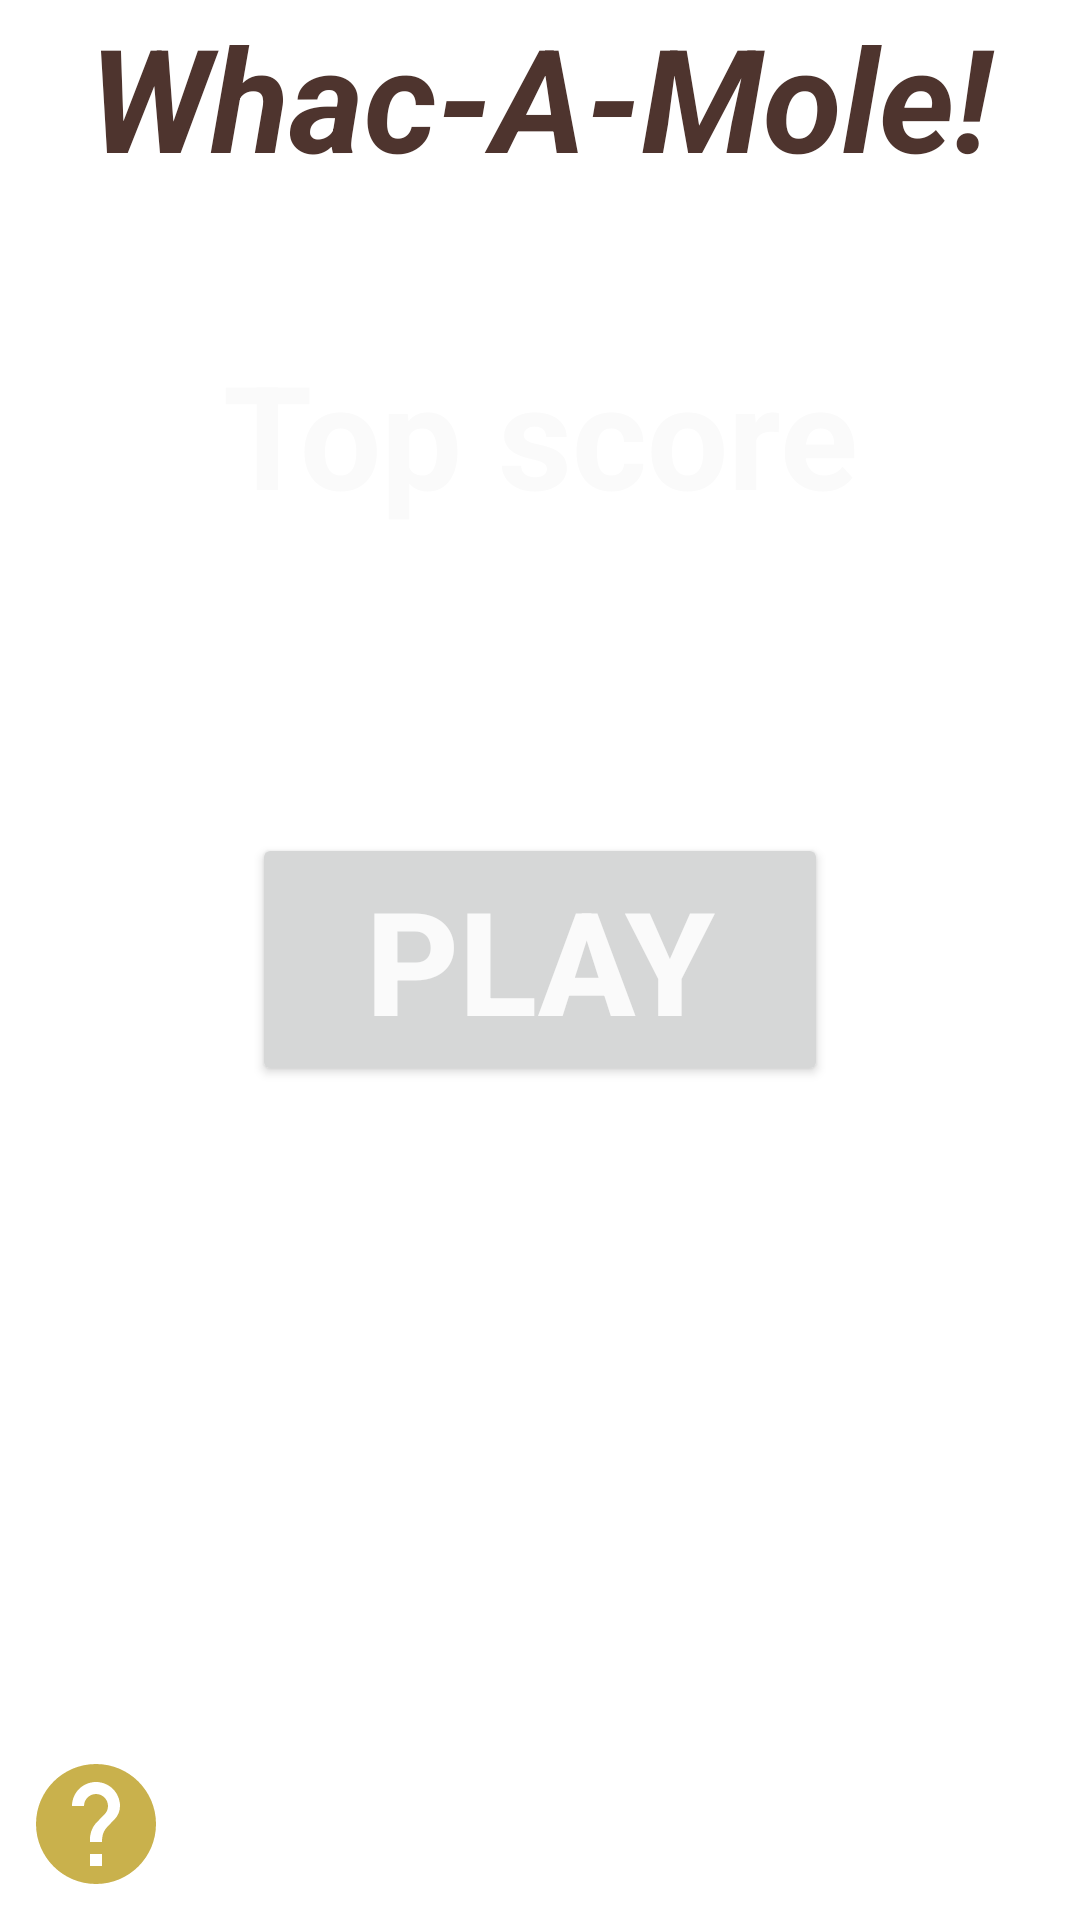

Android layout source for this screen:
<!-- AndroidManifest.xml: application theme Theme.WhacAMole -->
<!-- res/layout/fragment_start.xml -->
<?xml version="1.0" encoding="utf-8"?>
<RelativeLayout xmlns:android="http://schemas.android.com/apk/res/android"
    xmlns:tools="http://schemas.android.com/tools"
    android:layout_width="match_parent"
    android:layout_height="match_parent"
    android:orientation="vertical"
    android:background="@drawable/ground"
    android:theme="@style/Theme.WhacAMole"
    tools:context=".presentation.fragments.StartFragment">

    <TextView
        android:id="@+id/title"
        android:layout_width="match_parent"
        android:layout_height="wrap_content"
        android:layout_alignParentTop="true"
        android:text="@string/title"
        android:textColor="@color/brown"
        android:textAlignment="center"
        android:textSize="48sp"
        android:textStyle="italic|bold"
        />

    <com.google.android.material.textview.MaterialTextView
        android:id="@+id/top_score_label"
        android:layout_width="match_parent"
        android:layout_height="wrap_content"
        android:layout_below="@id/title"
        android:layout_marginTop="48dp"
        android:text="@string/top_score_starter"
        android:textAlignment="center"
        android:textColor="@color/primaryTextColor"
        android:textSize="48sp"
        android:textStyle="bold" />
    <com.google.android.material.textview.MaterialTextView
        android:id="@+id/top_score_value"
        android:layout_width="match_parent"
        android:layout_height="wrap_content"
        android:textAlignment="center"
        android:layout_below="@id/top_score_label"
        android:layout_marginTop="10dp"
        android:textColor="@color/primaryTextColor"
        android:textSize="48sp"
        android:textStyle="bold" />

    <Button
        android:id="@+id/play"
        android:layout_width="192dp"
        android:layout_height="wrap_content"
        android:layout_centerInParent="true"
        android:text="@string/play"
        android:textColor="@color/primaryTextColor"
        android:textSize="48sp"
        android:textStyle="bold" />

    <ImageButton
        android:id="@+id/rules"
        android:layout_width="wrap_content"
        android:layout_height="wrap_content"
        android:layout_alignParentStart="true"
        android:layout_alignParentBottom="true"
        android:background="@android:color/transparent"
        android:padding="8dp"
        android:src="@drawable/ic_info" />

</RelativeLayout>
<!-- resources referenced by this layout -->
<resources>
  <color name="brown">#4e342e</color>
  <color name="primaryTextColor">#fafafa</color>
  <!-- drawable ic_info (drawable) -->
  <vector android:height="48dp" android:tint="#C9B14C"
      android:viewportHeight="24" android:viewportWidth="24"
      android:width="48dp" xmlns:android="http://schemas.android.com/apk/res/android">
      <path android:fillColor="@android:color/white" android:pathData="M12,2C6.48,2 2,6.48 2,12s4.48,10 10,10 10,-4.48 10,-10S17.52,2 12,2zM13,19h-2v-2h2v2zM15.07,11.25l-0.9,0.92C13.45,12.9 13,13.5 13,15h-2v-0.5c0,-1.1 0.45,-2.1 1.17,-2.83l1.24,-1.26c0.37,-0.36 0.59,-0.86 0.59,-1.41 0,-1.1 -0.9,-2 -2,-2s-2,0.9 -2,2L8,9c0,-2.21 1.79,-4 4,-4s4,1.79 4,4c0,0.88 -0.36,1.68 -0.93,2.25z"/>
  </vector>
  <string name="play">PLAY</string>
  <string name="title">Whac-A-Mole!</string>
  <string name="top_score_starter">Top score</string>
  <style name="Theme.WhacAMole" parent="Theme.MaterialComponents.DayNight.NoActionBar">
          
          <item name="colorPrimary">@color/primaryColor</item>
          <item name="colorPrimaryVariant">@color/primaryLightColor</item>
          <item name="colorOnPrimary">@color/primaryDarkColor</item>
          
          <item name="colorSecondary">@color/teal_200</item>
          <item name="colorSecondaryVariant">@color/teal_700</item>
          <item name="colorOnSecondary">@color/black</item>
          
          <item name="android:statusBarColor">?attr/colorPrimaryVariant</item>
          <item name="android:textColor">@color/primaryTextColor</item>
          
      </style>
  <color name="primaryColor">#fcd734</color>
  <color name="primaryLightColor">#ffff6b</color>
  <color name="primaryDarkColor">#c5a600</color>
  <color name="teal_200">#FF03DAC5</color>
  <color name="teal_700">#FF018786</color>
  <color name="black">#FF000000</color>
</resources>
